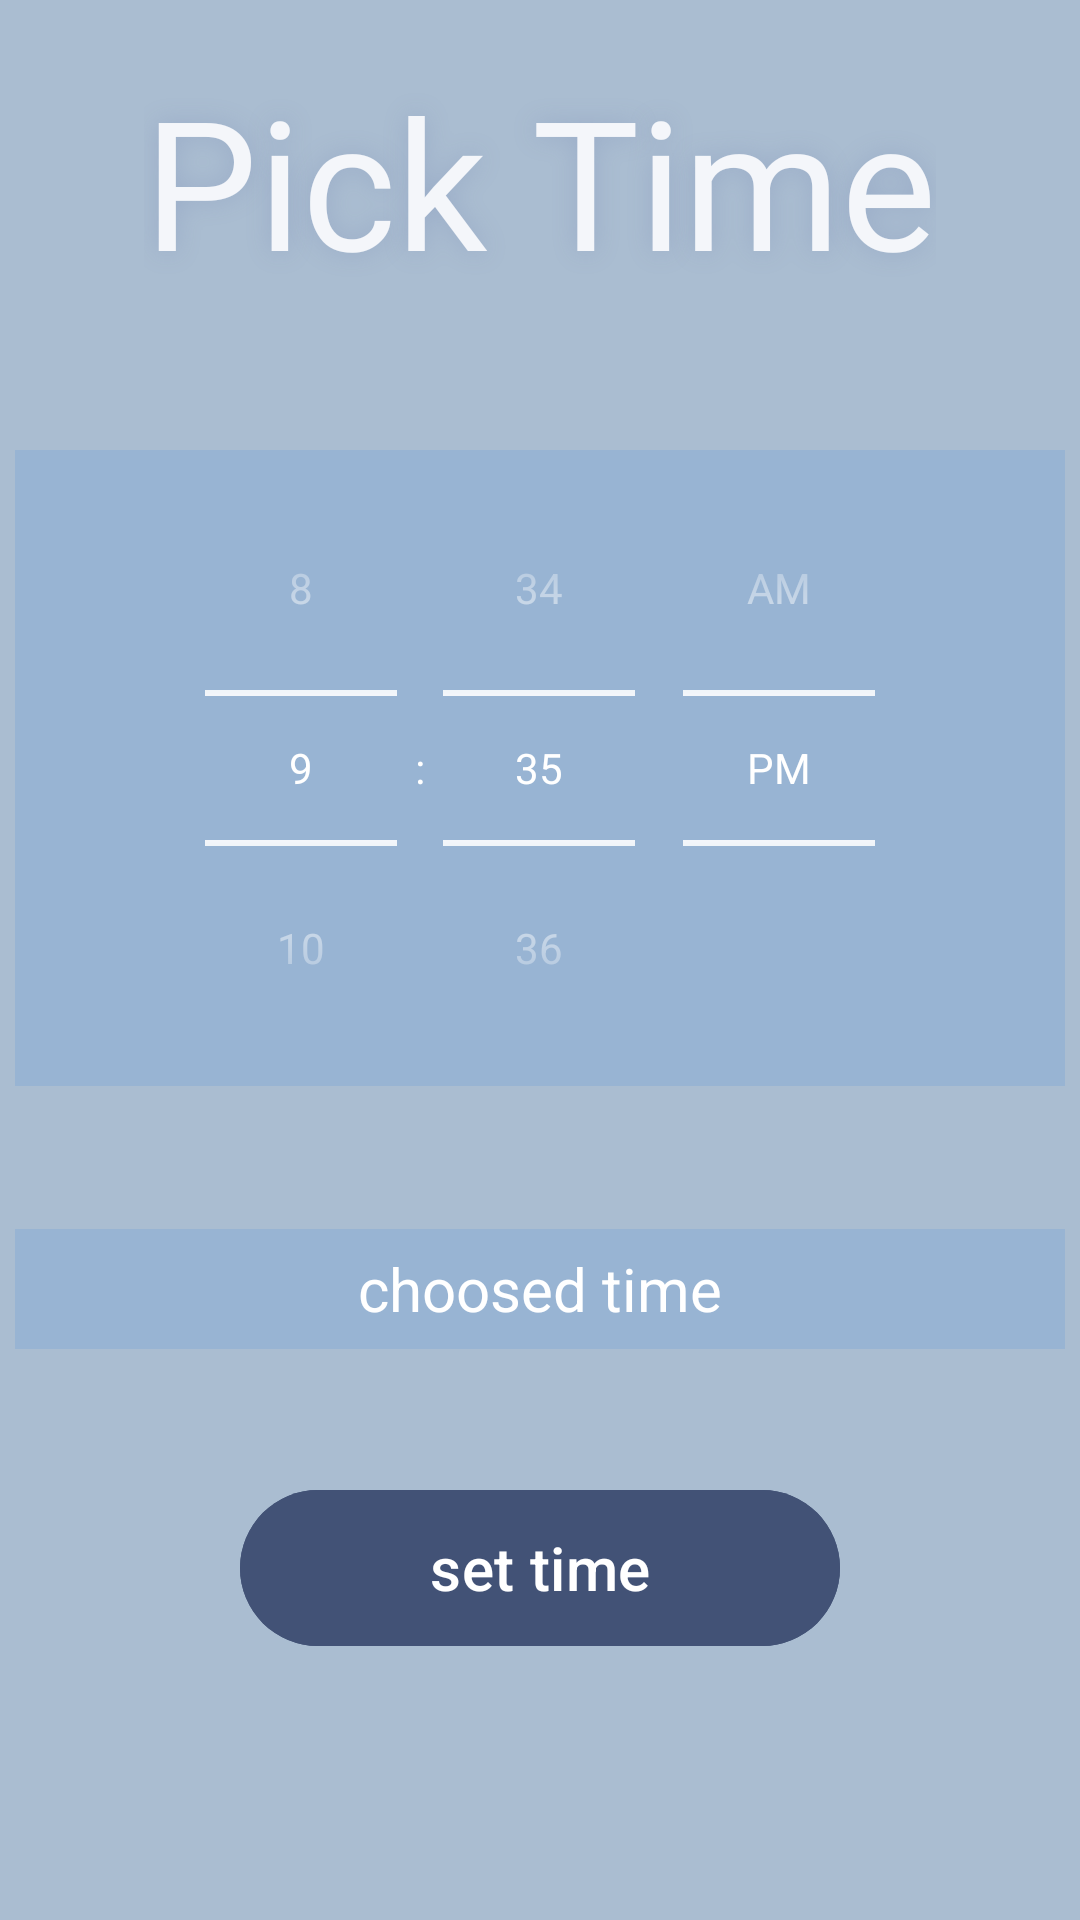

Reconstruct the res/layout file that produces this screen, plus the resources it refers to.
<!-- AndroidManifest.xml: application theme Theme.Video -->
<!-- res/layout/activity_time_picker.xml -->
<?xml version="1.0" encoding="utf-8"?>
<androidx.constraintlayout.widget.ConstraintLayout xmlns:android="http://schemas.android.com/apk/res/android"
    xmlns:app="http://schemas.android.com/apk/res-auto"
    xmlns:tools="http://schemas.android.com/tools"
    android:id="@+id/main"
    android:background="@color/step7"
    android:layout_width="match_parent"
    android:layout_height="match_parent"
    android:orientation="vertical"
    tools:context=".time_picker">

    <TextView
        android:id="@+id/textView"
        android:layout_width="wrap_content"
        android:layout_height="wrap_content"
        android:fontFamily="@font/bagel_fat_one_regular"
        android:gravity="center"
        android:text="Pick Time"
        android:textColor="#F4F6FA"
        android:textSize="60sp"
        android:textStyle="normal"
        android:shadowColor="#507587B2"
        android:shadowRadius="20"
        app:layout_constraintTop_toTopOf="parent"
        app:layout_constraintStart_toStartOf="parent"
        app:layout_constraintEnd_toEndOf="parent"
        android:layout_marginTop="20dp"/>

    <TimePicker
        android:id="@+id/time_picker"
        android:layout_width="350dp"
        android:layout_height="wrap_content"
        android:theme="@style/MyBase.TimePicker"
        android:timePickerMode="spinner"
        app:layout_constraintEnd_toEndOf="parent"
        app:layout_constraintStart_toStartOf="parent"
        app:layout_constraintTop_toBottomOf="@+id/textView"
        android:layout_marginTop="50dp"/>

    <TextView
        android:id="@+id/tv_time"
        android:layout_width="350dp"
        android:layout_height="40dp"
        android:gravity="center"
        android:text="choosed time"
        android:textColor="@color/white"
        android:textSize="20sp"
        android:background="@color/step8"
        app:layout_constraintBottom_toBottomOf="parent"
        app:layout_constraintEnd_toEndOf="parent"
        app:layout_constraintStart_toStartOf="parent"
        app:layout_constraintTop_toBottomOf="@+id/time_picker"
        app:layout_constraintVertical_bias="0.2" />

    <Button
        android:id="@+id/btn_setting"
        android:layout_width="200dp"
        android:layout_height="60dp"
        android:text="set time"
        android:backgroundTint="@color/colorPrimaryDark"
        android:textSize="20sp"
        app:layout_constraintBottom_toBottomOf="parent"
        app:layout_constraintEnd_toEndOf="parent"
        app:layout_constraintStart_toStartOf="parent"
        app:layout_constraintTop_toBottomOf="@+id/time_picker"
        app:layout_constraintVertical_bias="0.6"/>

</androidx.constraintlayout.widget.ConstraintLayout>
<!-- resources referenced by this layout -->
<resources>
  <color name="colorPrimaryDark">#425276</color>
  <color name="step7">#AABDD1</color>
  <color name="step8">#98B4D3</color>
  <color name="white">#FFFFFFFF</color>
  <style name="MyBase.TimePicker" parent="Theme.AppCompat.Light.Dialog">
          <item name="android:background">@color/step8</item>
          <item name="android:headerBackground">@color/step8</item>
          <item name="android:textColor">@android:color/white</item>
          <item name="android:colorAccent">@android:color/white</item>
          <item name="android:textColorPrimary">@android:color/white</item>
          
          <item name="colorControlNormal">@android:color/white</item>
      </style>
  <style name="Theme.Video" parent="Base.Theme.Video" />
  <style name="Base.Theme.Video" parent="Theme.Material3.DayNight.NoActionBar">
          
          
          <item name="colorPrimaryDark">@color/colorYlnMnBlue</item>
      </style>
  <color name="colorYlnMnBlue">#425276</color>
</resources>
